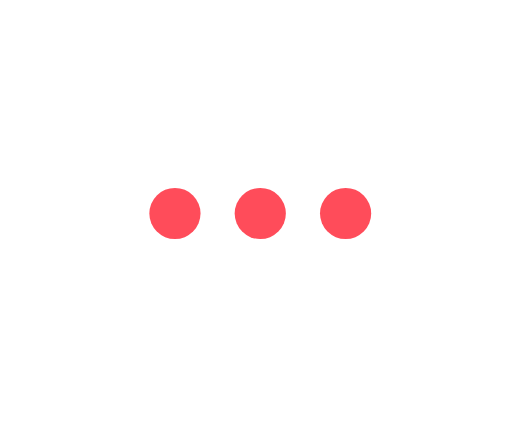
t = 0.00 s
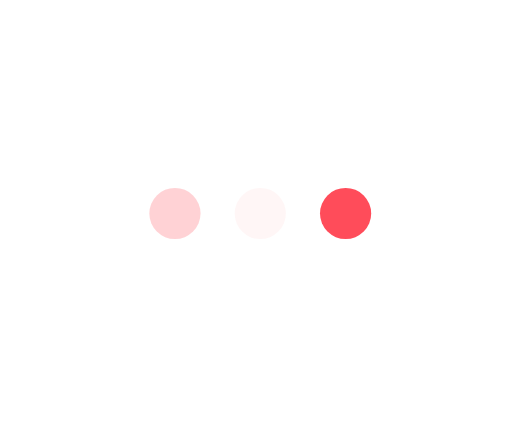
t = 0.23 s
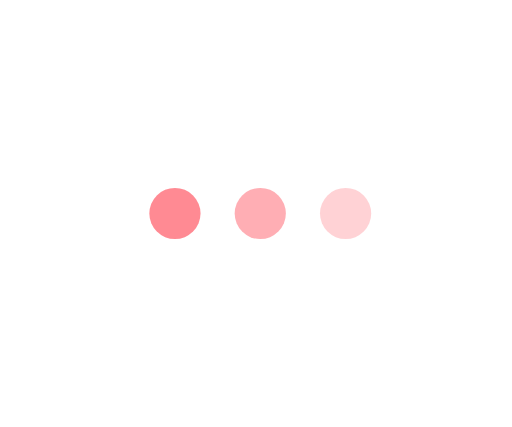
t = 0.43 s
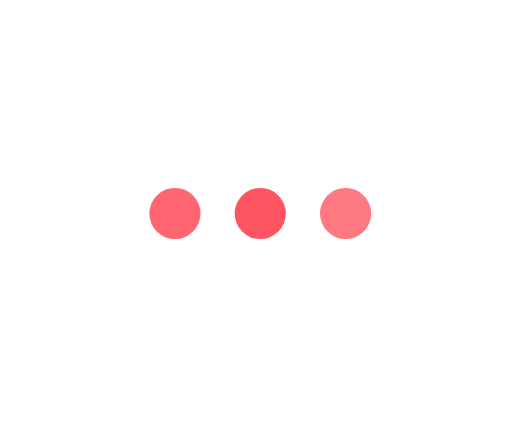
t = 0.68 s
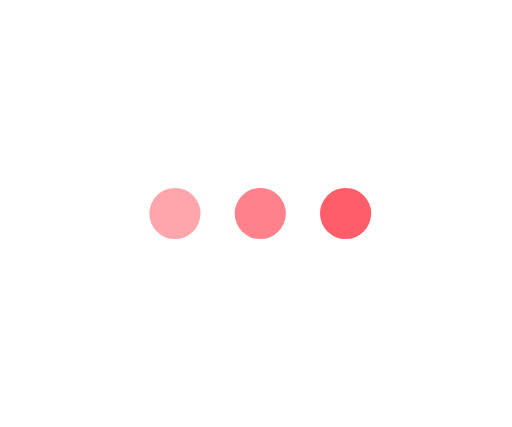
t = 0.85 s
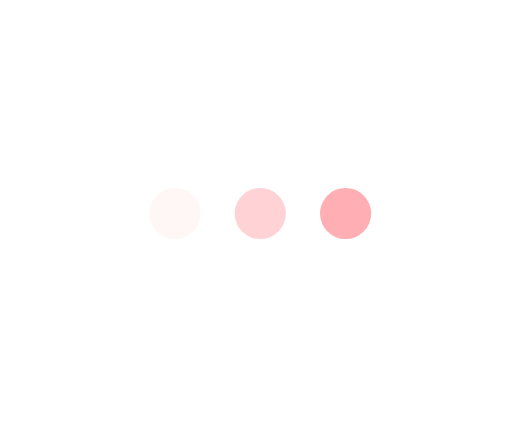
t = 1.08 s

The animated SVG that drew these frames (rendered in a browser with its animation timeline set to each time). Animation: 3 SMIL elements (animate=3); one cycle of 1.30 s, repeats indefinitely.

<svg viewBox="-35 0 120 100" xmlns="http://www.w3.org/2000/svg" xmlns:xlink="http://www.w3.org/1999/xlink" width="100px" height="100px" enable-background="new 0 0 0 0" xml:space="preserve">
        <circle fill="#FF4C5A" stroke="none" cx="6" cy="50" r="6">
          <animate
            attributeName="opacity"
            dur="1s"
            values="0;1;0"
            repeatCount="indefinite"
            begin="0.1"/>    
        </circle>
        <circle fill="#FF4C5A" stroke="none" cx="26" cy="50" r="6">
          <animate
            attributeName="opacity"
            dur="1s"
            values="0;1;0"
            repeatCount="indefinite" 
            begin="0.2"/>       
        </circle>
        <circle fill="#FF4C5A" stroke="none" cx="46" cy="50" r="6">
          <animate
            attributeName="opacity"
            dur="1s"
            values="0;1;0"
            repeatCount="indefinite" 
            begin="0.3"/>     
        </circle>
      </svg>
